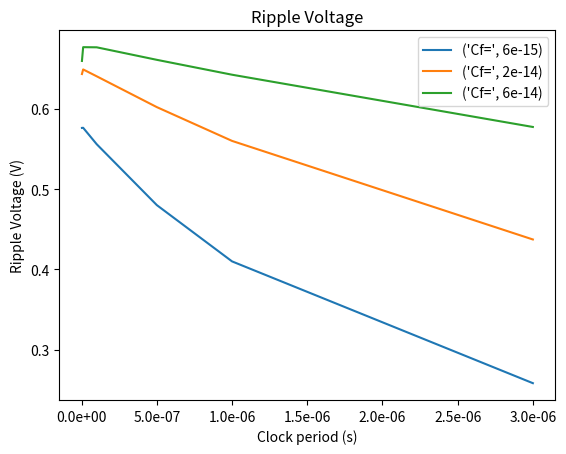

Recreate this plot in Python.
"""
Script to obtain the linear time simulation of a State Space Model
representing a one-stage CCCP
It includes capacitive-resistive load.
"""
import numpy as np
import matplotlib.pyplot as plt
import csv

def modelParams(Tc, c1, cp, cl, rs, rl, vin, vck):
    # Effect of parasitic caps
    vckp = vck * c1 / (c1 + cp)

    # Derived constants
    tau1 = rs * (c1 + cp)
    tauL = rl * cl
    tau3 = rs * cl

    # Constants for 1st stage equation
    # Vi' = h1*Vi + h2*Vin
    h1 = np.exp(-Tc / (2 * tau1))
    h2 = 1.0 - h1

    # Constants for charge redistribution equation
    sr1 = -((1 / tauL) + (1 / tau3) + (1 / tau1)) / 2
    sr2 = (1 / (4 * tau1 * tau1)) + (1 / (4 * tau3 * tau3)) + (1 / (4 * tauL * tauL)) + (1 / (2 * tau1 * tau3)) \
          + (1 / (2 * tau3 * tauL)) - (1 / (4 * tau1 * tauL))
    s1 = (sr1 + np.sqrt(sr2))
    s2 = (sr1 - np.sqrt(sr2))
    difs = 2 * sr1
    # print("s1, s2: ", s1, s2)

    exp_s1 = np.exp(s1 * Tc / 2)
    exp_s2 = np.exp(s2 * Tc / 2)

    # VL' = g1*Vi + g1*Vck + g2*VL
    g1 = (exp_s2 - exp_s1) / (tau3 * difs)
    g2 = (exp_s1 * ((1 / tau3) + (1 / tauL) + s2) - exp_s2 * ((1 / tau3) + (1 / tauL) + s1)) / difs
    # print("g factors: ", g1, g2)

    # V2' = ft1*V2 + ft2*VL + ft3*Vck
    r1 = ((1 - exp_s1) / s1 + (exp_s2 - 1) / s2) / (tauL * difs)
    rcf2 = ((1 / tau3) + (1 / tauL))
    rcfs1 = rcf2 + s2
    rcfs2 = rcf2 + s1
    r2 = (((1 - exp_s1) * rcfs1 / s1) + ((1 - exp_s2) * rcfs2 / s2)) / difs

    ft1 = (1 - (r1 / tau1) - (tau3 * g1 / tau1))
    ft2 = ((1 - g2) * tau3 / tau1) - (r2 * tau3 / (tauL * tau1))
    ft3 = -(tau3 * g1 / tau1) - (r1 / tau1)
    # print("fts:", ft1, ft2, ft3)

    # Matrius per valors de semiperiodes
    Asp1 = [[h1, 0.0, 0.0],
            [0.0, ft1, ft2],
            [0.0, g1, g2]]

    Bsp1 = [[h2 * vin],
            [ft3 * vckp],
            [g1 * vckp]]

    Asp2 = [[ft1, 0.0, ft2],
            [0.0, h1, 0.0],
            [g1, 0.0, g2]]

    Bsp2 = [[ft3 * vckp],
            [h2 * vin],
            [g1 * vckp]]

    # Matrix A
    A = [[(h1 * ft1), (g1 * ft2), (g2 * ft2)],
         [0.0, (h1 * ft1), (h1 * ft2)],
         [(g1 * h1), (g2 * g1), (g2 * g2)]]

    # Matrix B
    B = [[(h2 * ft1 * vin) + ((ft2 * g1) + ft3) * vckp],
         [(h2 * vin) + (h1 * ft3 * vckp)],
         [(g1 * h2 * vin) + (g1 * (1 + g2) * vckp)]]

    # print("B: ", B)
    # Matrix C - output
    C = [0.0, 0.0, 1.0]
    D = [0.0]


    # Results
    # eigen_A = np.linalg.eig(A)[0]

    # print("Eigenvalues", eigen_A)

    # sys1 = signal.StateSpace(A, B, C, D)
    # sys1 = signal.dlti(A, B, C, D, dt=Tc)

    # t1, y1 = signal.step(sys1)
    # tsamples = np.linspace(0.0, 150*Tc, 151)
    # u = np.zeros(len(tsamples))
    # u[1:] = 1.0
    # t1, y1 = signal.dstep(sys1, t=tsamples)
    # t1, y1, x1 = signal.dlsim(sys1, u, t)


    def seq_whole_Tc():
        v1seq = [0.0]
        v2seq = [0.0]
        vLseq = [0.0]
        i = 0
        td = [0]
        diff1 = 10.0
        diff2 = 10.0
        diffL = 10.0
        limit = 0.0000001 * (vin + vck)

        while diffL > limit:
            newv1 = A[0][0] * v1seq[i] + A[0][1] * v2seq[i] + A[0][2] * vLseq[i] + B[0][0]
            newv2 = A[1][0] * v1seq[i] + A[1][1] * v2seq[i] + A[1][2] * vLseq[i] + B[1][0]
            newvL = A[2][0] * v1seq[i] + A[2][1] * v2seq[i] + A[2][2] * vLseq[i] + B[2][0]
            # print(newvL[0])
            diff1 = newv1 - v1seq[i]
            diff2 = newv2 - v2seq[i]
            diffL = newvL - vLseq[i]
            v1seq.append(newv1)
            v2seq.append(newv2)
            vLseq.append(newvL)
            i += 1
            td.append(i * Tc)
        return [i, td, vLseq, v1seq]


    def seq_half_Tc():
        v1seq = [0.0]
        v2seq = [0.0]
        vLseq = [0.0]
        i = 0
        td = [0]
        diff1 = 10.0
        diff2 = 10.0
        diffL = 10.0
        limit = 0.0000001 * (vin + vck)

        while diffL > limit:
            newv1p = Asp1[0][0] * v1seq[i] + Asp1[0][1] * v2seq[i] + Asp1[0][2] * vLseq[i] + Bsp1[0][0]
            newv2p = Asp1[1][0] * v1seq[i] + Asp1[1][1] * v2seq[i] + Asp1[1][2] * vLseq[i] + Bsp1[1][0]
            newvLp = Asp1[2][0] * v1seq[i] + Asp1[2][1] * v2seq[i] + Asp1[2][2] * vLseq[i] + Bsp1[2][0]
            v1seq.append(newv1p)
            v2seq.append(newv2p)
            vLseq.append(newvLp)
            i += 1
            td.append(i * Tc / 2)
            newv1pp = Asp2[0][0] * v1seq[i] + Asp2[0][1] * v2seq[i] + Asp2[0][2] * vLseq[i] + Bsp2[0][0]
            newv2pp = Asp2[1][0] * v1seq[i] + Asp2[1][1] * v2seq[i] + Asp2[1][2] * vLseq[i] + Bsp2[1][0]
            newvLpp = Asp2[2][0] * v1seq[i] + Asp2[2][1] * v2seq[i] + Asp2[2][2] * vLseq[i] + Bsp2[2][0]
            v1seq.append(newv1pp)
            v2seq.append(newv2pp)
            vLseq.append(newvLpp)
            i += 1
            td.append(i * Tc / 2)
            diffL = newvLpp - vLseq[i - 2]
        return [i, td, vLseq, v1seq, v2seq]


    kss, tdss, vl_ss, v1_ss = seq_whole_Tc()
    # print("steady state voltage (whole): ", kss, tdss[kss], vl_ss[kss])

    ksp, tdsp, vl_sp, v1_sp, v2_sp = seq_half_Tc()
    # print("steady state voltage (half): ", ksp, tdsp[ksp], vl_sp[ksp])

    # Calcul d'amplitud de ripple
    # Es calcula el punt de treball partint del steady state.

    fa = (-(v1_ss[kss] + vck) / tau3 + vl_ss[kss] * ((1 / tau3) + (1 / tauL) + s2)) / difs
    fb = ((v1_ss[kss] + vck) / tau3 - vl_ss[kss] * ((1 / tau3) + (1 / tauL) + s1)) / difs

    def plotTrans():
        tcad = []
        vcad = []
        first = 1
        rowcount = 0

        with open('CP_V350m_CF6f_TC2n.csv', 'r') as csvfile:
            cadplots = csv.reader(csvfile, delimiter=',')
            for row in cadplots:
                if (first == 1):
                    first = 0
                else:
                    if rowcount == 5:
                        rowcount = 0
                        tcad.append(float(row[0]))
                        vcad.append(float(row[1]))
                    else:
                        rowcount += 1

        from matplotlib.ticker import StrMethodFormatter
        plt.gca().xaxis.set_major_formatter(StrMethodFormatter('{x:,.0e}'))  # 0 decimal place

        plt.title('Vin=350mV; Cf=6fF')
        plt.plot(tcad, vcad, label='Simulation')
        plt.xlabel('Time (s)')
        plt.ylabel('Load Voltage (V)')

        # plt.step(t1, y1[0])
        plt.step(tdsp, vl_sp, label='Model')
        # plt.step(tdss, v1_ss)
        # plt.step(tdsp, v1_sp)
        plt.legend()
        plt.show()

    def derivVL(x):
        if x < 0:
            out = derivVL(0)
        elif x > 0.5:
            out = derivVL(0.5)
        else:
            out = fa * s1 * np.exp(s1 * x * Tc / 2) + fb * s2 * np.exp(s2 * x * Tc / 2)
        return out


    def VL(x):
        return fa * np.exp(s1 * x) + fb * np.exp(s2 * x)



    # print(derivVL(0.23))
    # print(VL(0.6*Tc/2)-VL(0))


    def findMaxVL(limitx, limity):
        diferx = 1.0
        difery = 1e9
        xlow = 0
        xhigh = 0.5
        ylow = derivVL(xlow)
        yhigh = derivVL(xhigh)
        newx = 0
        newy = 0
        if yhigh > 0:
            return [0.0, 0.0]
        else:
            while (diferx > limitx) | (difery > limity):
                newx = (xhigh * ylow - xlow * yhigh) / (ylow - yhigh)
                newy = derivVL(newx)
                if newy > 0:
                    diferx = newx - xlow
                    difery = newy
                    xlow = newx
                    ylow = newy
                else:
                    diferx = xhigh - newx
                    difery = -newy
                    xhigh = newx
                    yhigh = newy
            return [newx, newy]


    xm, ym = findMaxVL(0.01, 50.0)

    ripple = VL(xm * Tc / 2) - VL(0)
    # print("tmax, ripple:", xm, ripple)

    # plotTrans()

    return ksp, tdsp[ksp], vl_sp[ksp], ripple



# input data
vin = 0.35
vck = 0.35

rs = 200e3
c1 = [6e-15, 20e-15, 60e-15]
cp = 3.1e-15

rl = 100e6
cl = 1e-12

Tc = [2e-9, 10e-9, 100e-9, 500e-9, 1000e-9, 3000e-9]

for cfly in c1:
    ssv_tc = []
    rip_tc = []
    stm_tc = []
    for tclock in Tc:
        steps, tss, ssv, vr = modelParams(tclock, cfly, cp, cl, rs, rl, vin, vck)
        ssv_tc.append(ssv)
        rip_tc.append(vr)
        stm_tc.append(tss)
    plegend = "Cf=", cfly
    plt.plot(Tc, ssv_tc, label=plegend)

from matplotlib.ticker import StrMethodFormatter

plt.gca().xaxis.set_major_formatter(StrMethodFormatter('{x:,.1e}'))  # 1 decimal place

plt.title('Ripple Voltage')
plt.xlabel('Clock period (s)')
plt.ylabel('Ripple Voltage (V)')
plt.legend()
plt.show()
